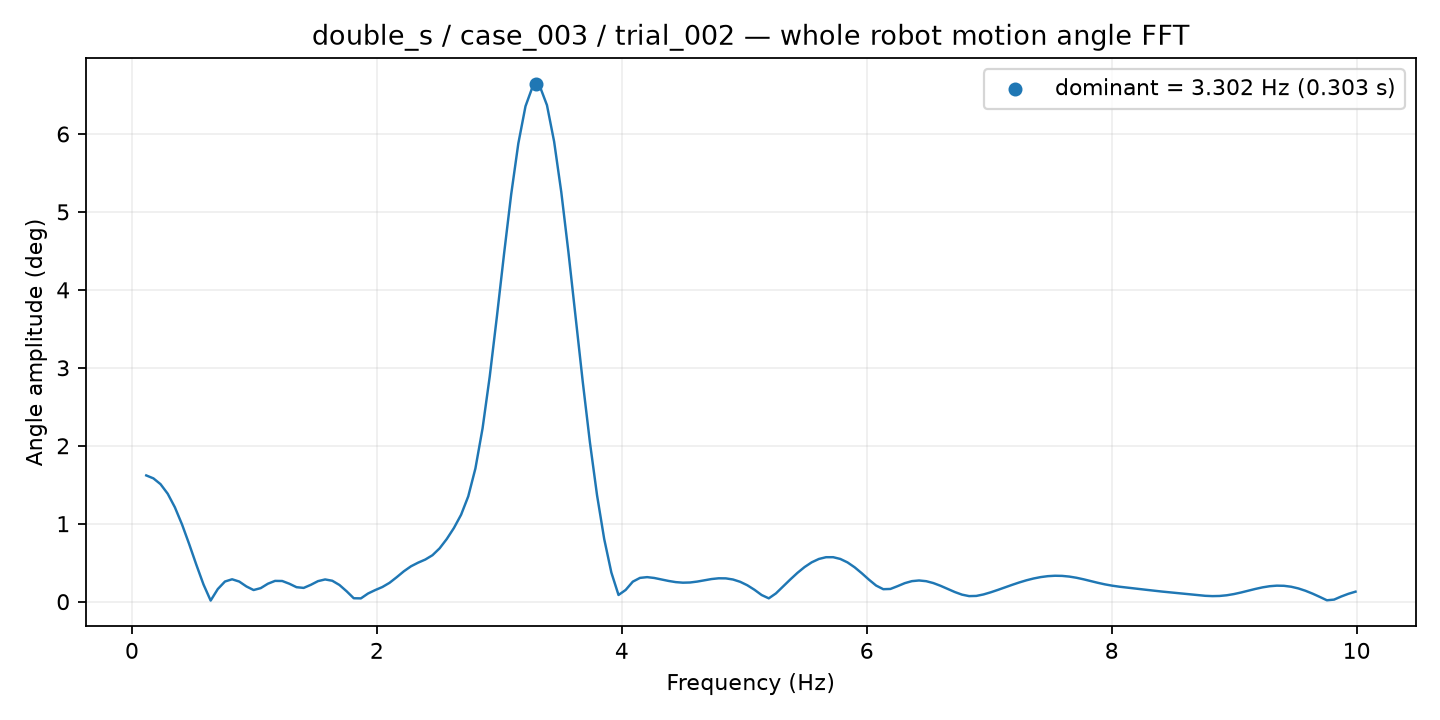

The file beside this chart, header and first rows:
frequency_hz, amplitude_deg
0.1169, 1.62
0.1753, 1.582
0.2337, 1.507
0.2921, 1.385
0.3506, 1.211
0.409, 0.9909
0.4674, 0.7384
0.5258, 0.4737
0.5843, 0.2206
0.6427, 0.01407
0.7011, 0.1619
0.7595, 0.2585
0.818, 0.2871
0.8764, 0.2577
0.9348, 0.1951
0.9932, 0.1492
1.052, 0.1737
1.11, 0.2301
1.169, 0.2665
1.227, 0.2652
1.285, 0.23
1.344, 0.1856
1.402, 0.1764
1.461, 0.216
1.519, 0.2633
1.578, 0.285
1.636, 0.2683
1.694, 0.214
1.753, 0.1334
1.811, 0.04385
1.87, 0.04218
1.928, 0.1049
1.986, 0.1488
2.045, 0.1879
2.103, 0.2418
2.162, 0.3137
2.22, 0.3896
2.279, 0.4538
2.337, 0.5006
2.395, 0.5404
2.454, 0.5958
2.512, 0.6843
2.571, 0.8042
2.629, 0.9455
2.688, 1.115
2.746, 1.351
2.804, 1.708
2.863, 2.223
2.921, 2.887
2.98, 3.654
3.038, 4.459
3.097, 5.225
3.155, 5.879
3.213, 6.355
3.272, 6.608
3.33, 6.613
3.389, 6.37
3.447, 5.903
3.506, 5.255
3.564, 4.485
... 110 more rows
